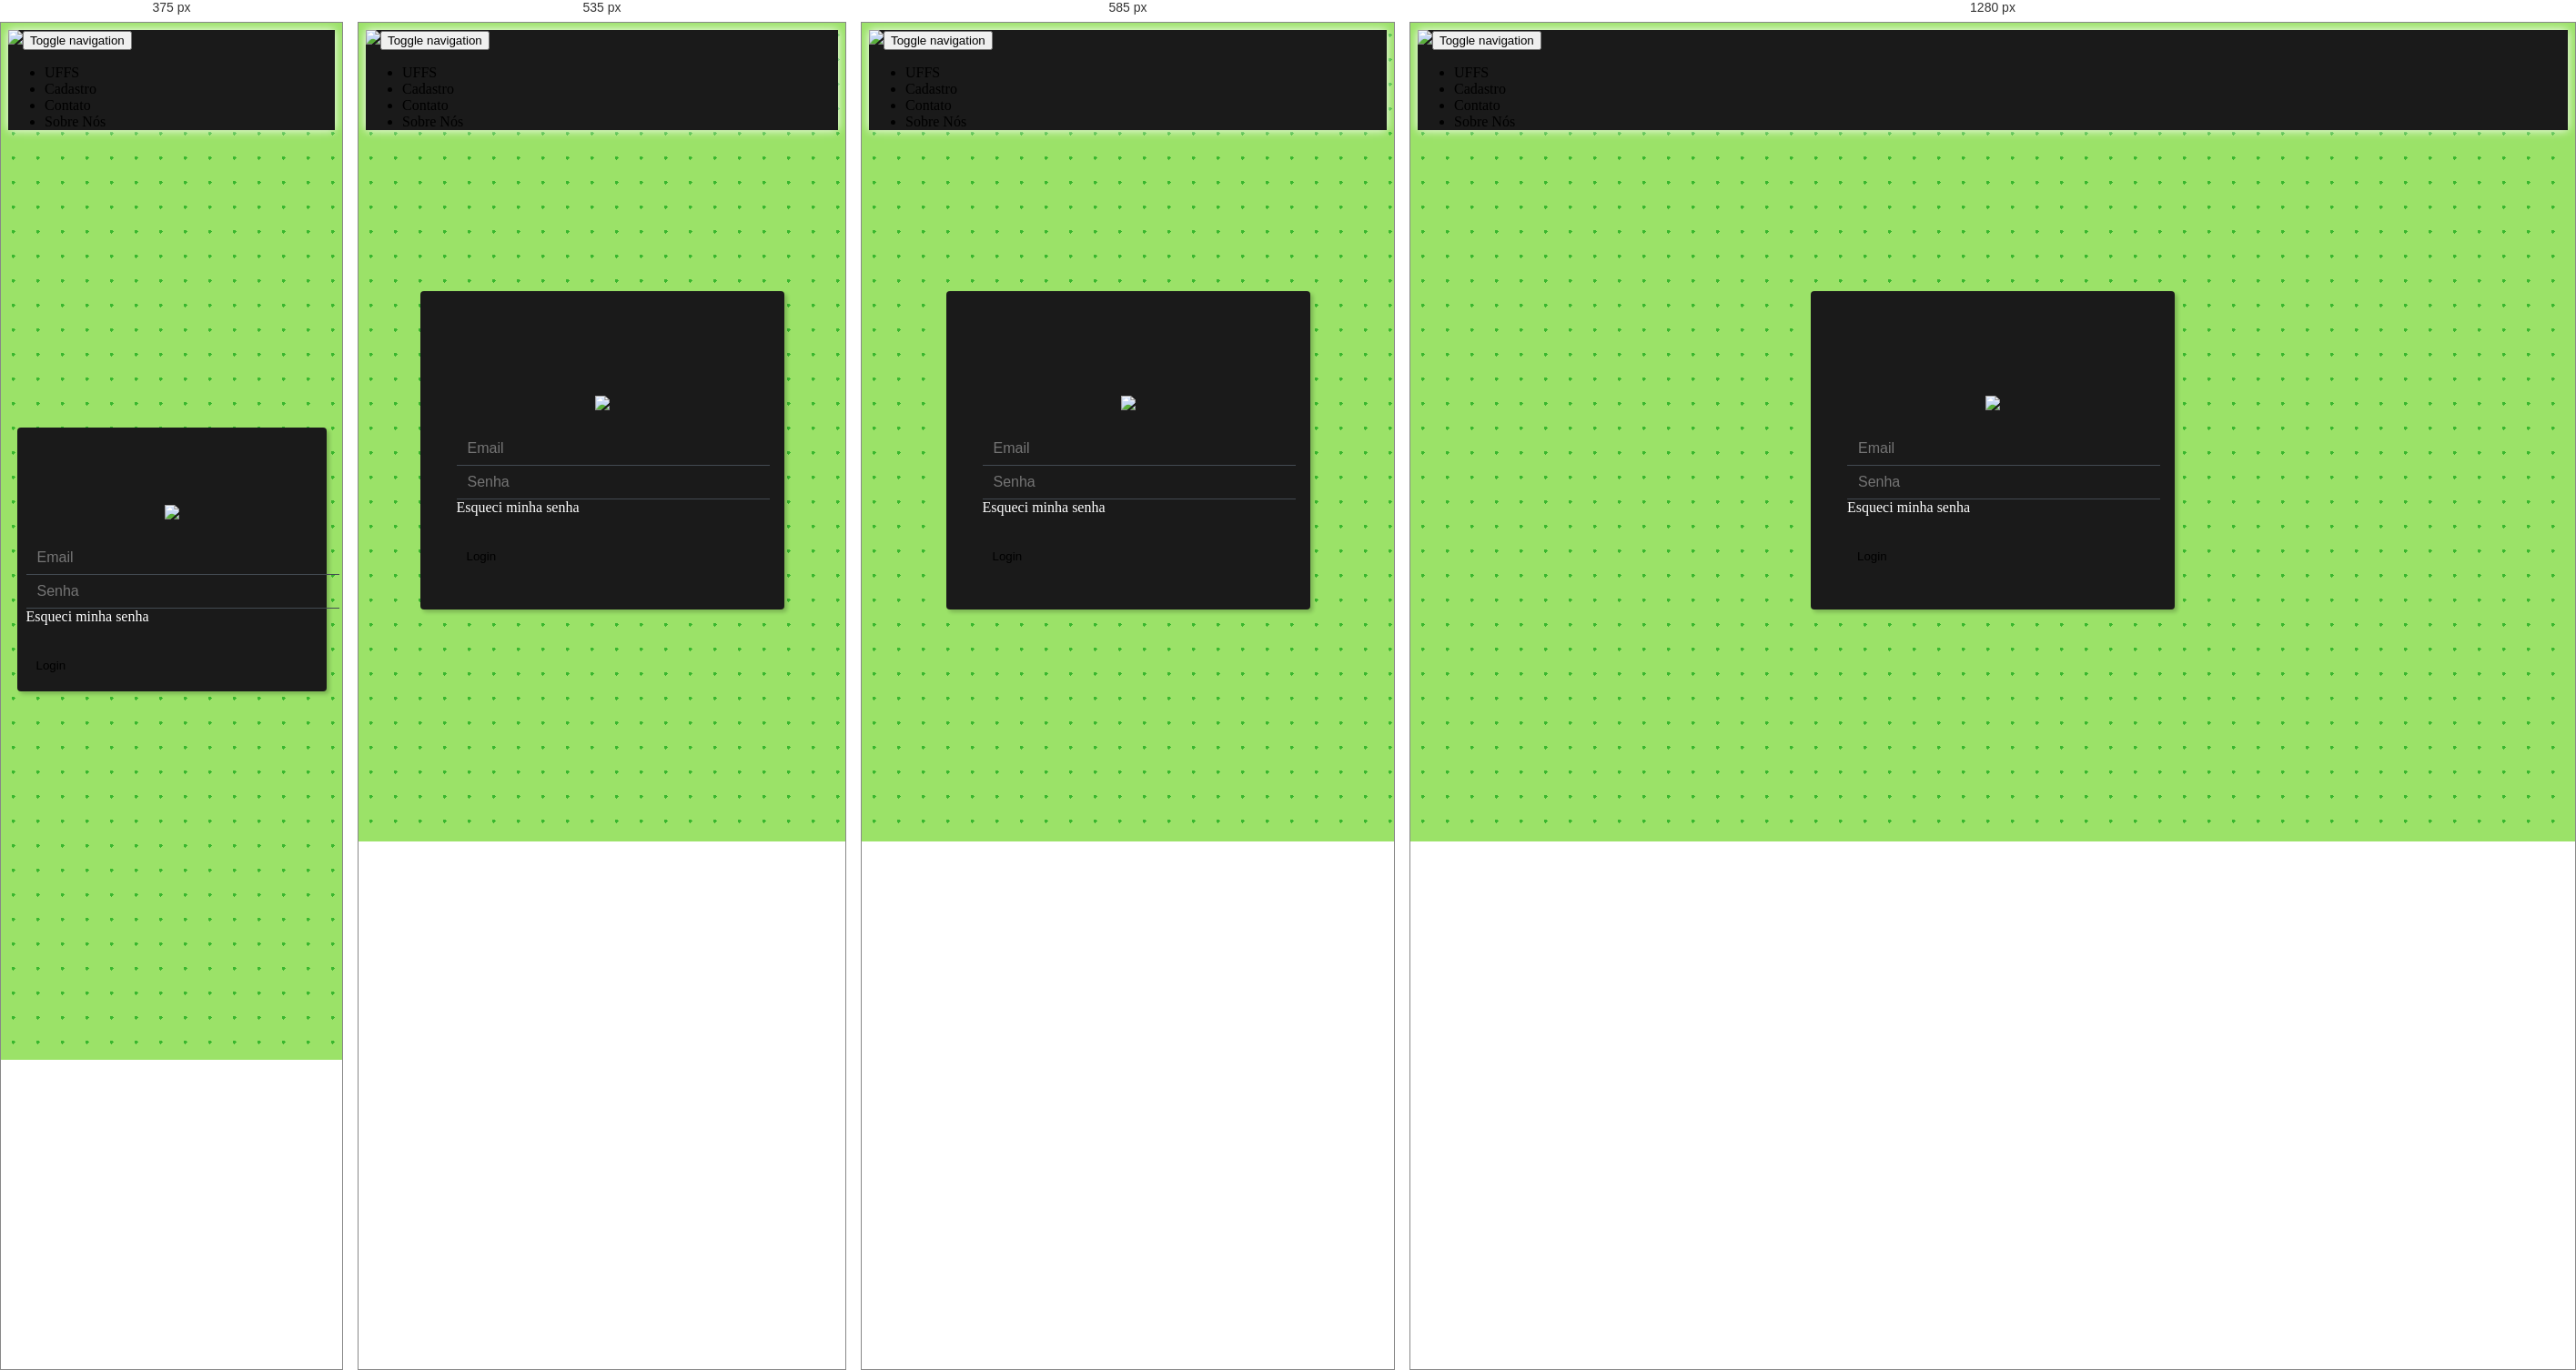
Rendered at 375 px, 535 px, 585 px and 1280 px, left to right.

<!-- file: login.html -->
<!DOCTYPE html>
<html lang="pt-br">

<head>
    <meta charset="utf-8">
    <meta name="viewport" content="width=device-width, initial-scale=1.0, shrink-to-fit=no">
    <title>INNE Alpha 0.209</title>
    <meta name="" content="">
    <meta name="theme-color" content="#1a1a1a">
    <link rel="stylesheet" href="https://cdn.jsdelivr.net/npm/bootstrap@5.1.0/dist/css/bootstrap.min.css">
    <link rel="stylesheet" href="https://use.fontawesome.com/releases/v5.12.0/css/all.css">
    <link rel="stylesheet" href="https://cdnjs.cloudflare.com/ajax/libs/font-awesome/4.7.0/css/font-awesome.min.css">
    <link rel="stylesheet" href="https://cdnjs.cloudflare.com/ajax/libs/ionicons/2.0.1/css/ionicons.min.css">
    <link rel="stylesheet" href="assets/fonts/fontawesome5-overrides.min.css">
    <link rel="stylesheet" href="assets/css/Features-Boxed.css">
    <link rel="stylesheet" href="assets/css/Footer-Basic.css">
    <link rel="stylesheet" href="https://cdnjs.cloudflare.com/ajax/libs/animate.css/3.5.2/animate.min.css">
    <link rel="stylesheet" href="https://cdnjs.cloudflare.com/ajax/libs/baguettebox.js/1.10.0/baguetteBox.min.css">
    <link rel="stylesheet" href="assets/css/Lightbox-Gallery.css">
    <link rel="stylesheet" href="assets/css/Login-Form-Dark.css">
    <link rel="stylesheet" href="assets/css/styles.css">
    <link rel="stylesheet" href="assets/css/Testimonials.css">
<script src="https://cdnjs.cloudflare.com/ajax/libs/popper.js/1.12.9/umd/popper.min.js"></script>
</head>

<body style="background-image: radial-gradient(#39b72e 2px, transparent 2px);background-size: 27px 27px;background-color: #9be268;">
    <nav class="navbar navbar-light navbar-expand-md fixed-top" style="background-color: #1a1a1a;box-shadow: white 0px 0px 10px;">
        <div class="container-fluid"><a href="index.html"><img src="assets/img/Logo_ÍCONE%20BRANCO.png" style="width: 40px;"></a><button data-bs-toggle="collapse" class="navbar-toggler" data-bs-target="#navcol-1"><span class="visually-hidden" style="color: var(--bs-light);">Toggle navigation</span><span class="navbar-toggler-icon" style="color: var(--bs-light);filter: invert(100%);"></span></button>
            <div class="collapse navbar-collapse justify-content-md-end" id="navcol-1">
                <ul class="navbar-nav">
                    <li class="nav-item"><a class="nav-link active" href="#" style="color: var(--bs-light);padding-right: 20px;">UFFS</a></li>
                    <li class="nav-item"><a class="nav-link active" href="cadastro.html" style="color: var(--bs-light);padding-right: 20px;">Cadastro</a></li>
                    <li class="nav-item" style="padding-right: 20px;"><a class="nav-link" href="#" style="color: var(--bs-light);">Contato</a></li>
                    <li class="nav-item"><a class="nav-link" href="#" style="color: var(--bs-light);padding-right: 20px;">Sobre Nós</a></li>
                </ul>
            </div>
        </div>
    </nav>
    <div class="form-login">
        <section class="login-dark">
            <form class="text-center" method="post">
                <div class="illustration"><img src="assets/img/Logo_TIPO%20BRANCO[.png" style="width: 100%;"></div>
                <div class="mb-3"><input class="form-control" type="email" name="email" placeholder="Email" autocomplete="off"></div>
                <div class="mb-3"><input class="form-control" type="password" name="password" placeholder="Senha" autocomplete="off"></div><a href="#">Esqueci minha senha</a>
                <div class="mb-3"><button class="btn btn-primary d-block w-100" type="button" style="background: var(--bs-success);">Login</button></div>
            </form>
        </section>
    </div>
    <script src="https://cdn.jsdelivr.net/npm/bootstrap@5.1.0/dist/js/bootstrap.bundle.min.js"></script>
    <script src="assets/js/bs-init.js"></script>
    <script src="https://cdnjs.cloudflare.com/ajax/libs/baguettebox.js/1.10.0/baguetteBox.min.js"></script>
    <script src="assets/js/Lightbox-Gallery.js"></script>
</body>

</html>

/* @media block from assets/css/Login-Form-Dark.css */
@media (max-width: 500px) {
  .login-dark {
    height: 100%;
    background-size: cover;
    position: relative;
  }
}

/* @media block from assets/css/Login-Form-Dark.css */
@media (min-width: 300px) {
  .login-dark .illustration {
    text-align: center;
    padding: 0;
    font-size: 100px;
    color: #2980ef;
  }
}

/* @media block from assets/css/styles.css */
@media (max-width: 570px) {
  .row {
    margin-top: 20%;
  }
}

/* @media block from assets/css/styles.css */
@media (min-width: 600px) {
  .dropdown {
    margin: 10% 0 0 5%;
    /*width: 150px;*/
  }
}

/* @media block from assets/css/styles.css */
@media (max-width: 500px) {
  .form-login {
    position: absolute;
    top: 0;
    left: 0;
    height: calc(110% + 150px);
    width: 100%;
  }
}

/* @media block from assets/css/styles.css */
@media screen and (max-width: 480px) {
  .login-dark form {
    padding: 10px;
    /*margin-top: 20%;*/
  }
}